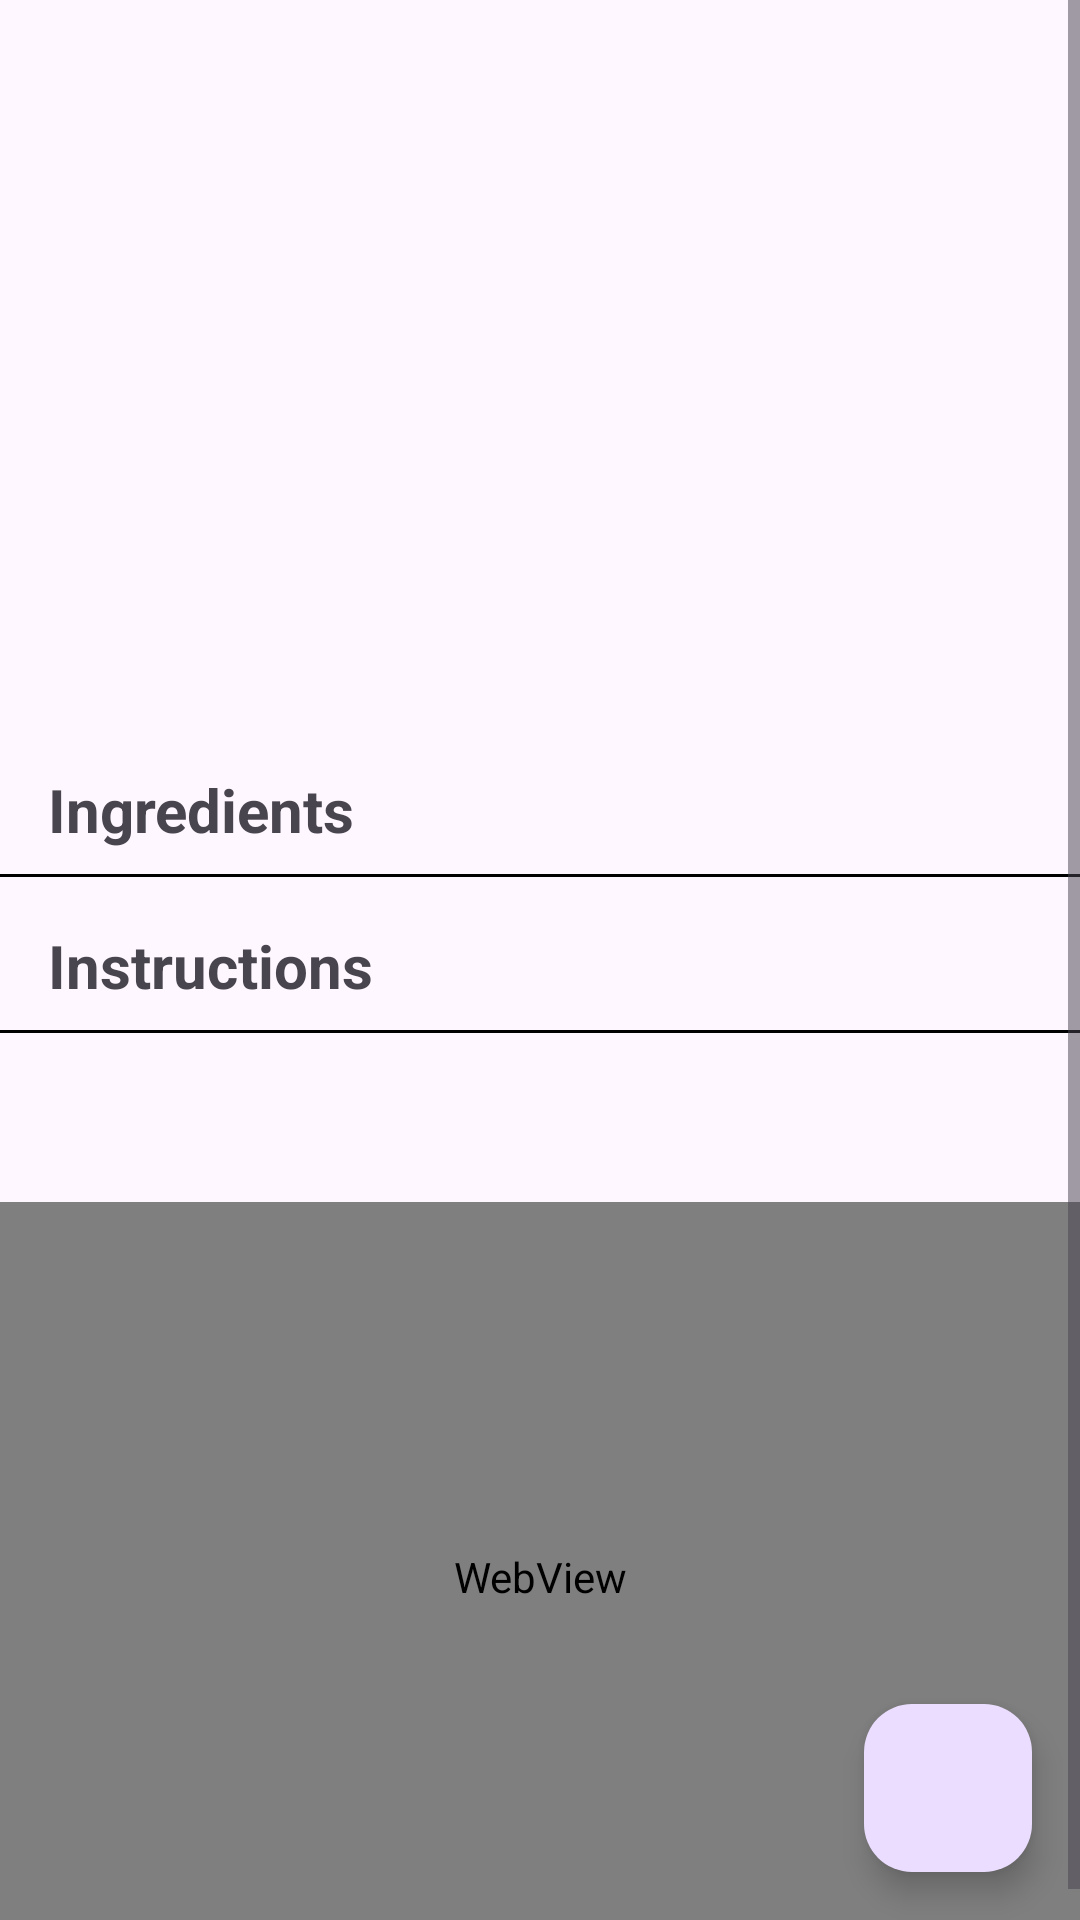

Produce the Android XML layout that renders to this screen, including the resource entries it uses.
<!-- AndroidManifest.xml: application theme Base.Theme.ReceiptBook -->
<!-- res/layout/fragment_meal_detail.xml -->
<?xml version="1.0" encoding="utf-8"?>
<FrameLayout xmlns:android="http://schemas.android.com/apk/res/android"
    xmlns:tools="http://schemas.android.com/tools"
    android:layout_width="match_parent"
    android:layout_height="match_parent"
    tools:context=".FragmentMealDetail">

    <ScrollView
        android:layout_width="match_parent"
        android:layout_height="match_parent">


        <LinearLayout
            android:layout_width="match_parent"
            android:layout_height="wrap_content"
            android:orientation="vertical">

            <ImageView
                android:id="@+id/image_receipt"
                android:layout_width="match_parent"
                android:layout_height="200dp"
                android:scaleType="centerCrop" />

            
            <TextView
                android:id="@+id/nameOfRecept"
                android:layout_width="match_parent"
                android:layout_height="wrap_content"
                android:paddingStart="16dp"
                android:paddingTop="8dp"
                android:paddingEnd="16dp"
                android:paddingBottom="8dp"
                android:textSize="24sp"
                android:textStyle="bold" />

            
            <TextView
                android:layout_width="match_parent"
                android:layout_height="wrap_content"
                android:paddingStart="16dp"
                android:paddingTop="8dp"
                android:paddingEnd="16dp"
                android:paddingBottom="8dp"
                android:text="@string/ingredients_name"
                android:textSize="20sp"
                android:textStyle="bold" />

            
            <View
                android:layout_width="match_parent"
                android:layout_height="1dp"
                android:background="@color/black" />

            
            <androidx.recyclerview.widget.RecyclerView
                android:id="@+id/ingredientRecyclerView"
                android:layout_width="match_parent"
                android:layout_height="wrap_content"
                android:background="@android:color/transparent"
                android:nestedScrollingEnabled="false" />

            
            <TextView
                android:layout_width="match_parent"
                android:layout_height="wrap_content"
                android:paddingStart="16dp"
                android:paddingTop="16dp"
                android:paddingEnd="16dp"
                android:paddingBottom="8dp"
                android:text="@string/instructions"
                android:textSize="20sp"
                android:textStyle="bold" />

            
            <View
                android:layout_width="match_parent"
                android:layout_height="1dp"
                android:background="@color/black" />

            
            <TextView
                android:id="@+id/instructionOfRecept"
                android:layout_width="match_parent"
                android:layout_height="wrap_content"
                android:padding="16dp"
                android:textSize="18sp" />

            
            <WebView
                android:id="@+id/webView"
                android:layout_width="match_parent"
                android:layout_height="250sp"
                tools:ignore="WebViewLayout" />

            

        </LinearLayout>


    </ScrollView>

    <RelativeLayout
        android:layout_width="match_parent"
        android:layout_height="match_parent">

        <com.google.android.material.floatingactionbutton.FloatingActionButton
            android:id="@+id/buttonSaveReceipt"
            android:layout_width="wrap_content"
            android:layout_height="wrap_content"
            android:layout_alignParentEnd="true"
            android:layout_alignParentBottom="true"
            android:layout_margin="16dp"
            android:contentDescription="@string/save_receipt_button"
            android:src="@drawable/save" />
    </RelativeLayout>

</FrameLayout>
<!-- resources referenced by this layout -->
<resources>
  <color name="black">#FF000000</color>
  <string name="ingredients_name">Ingredients</string>
  <string name="instructions">Instructions</string>
  <string name="save_receipt_button">Save receipt button</string>
  <style name="Base.Theme.ReceiptBook" parent="Theme.Material3.DayNight.NoActionBar">
          
          
      </style>
</resources>
